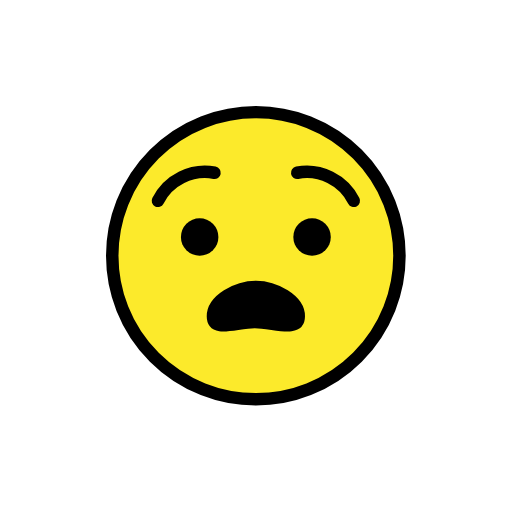
t = 0.00 s
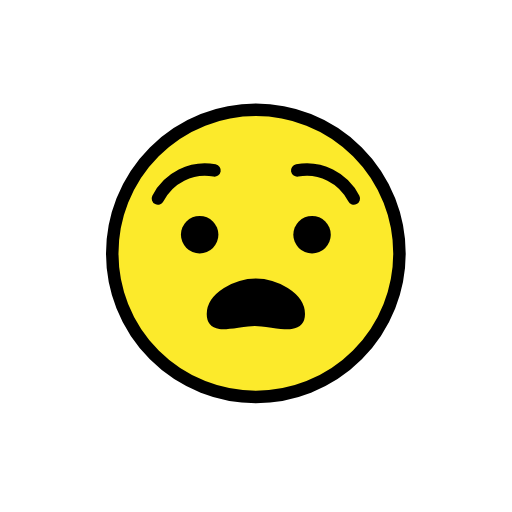
t = 0.48 s
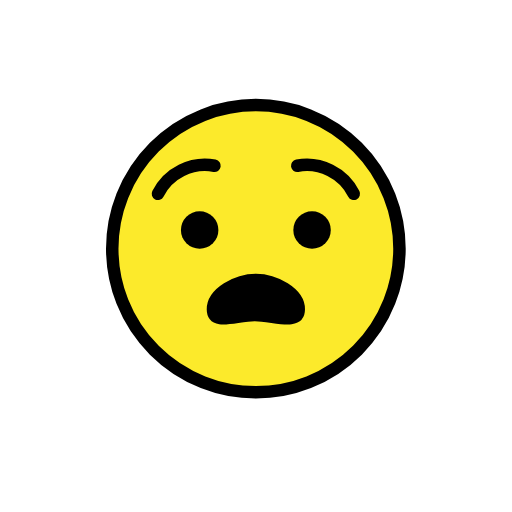
t = 1.43 s
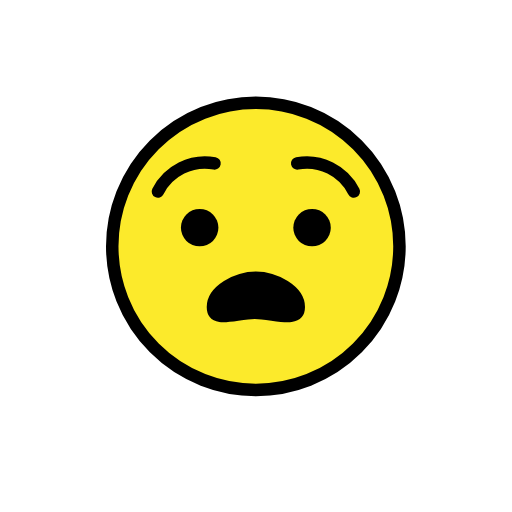
t = 1.90 s
t = 2.38 s: frame unchanged from t = 1.43 s, image omitted
t = 3.33 s: frame unchanged from t = 0.48 s, image omitted

The animated SVG that drew these frames (rendered in a browser with its animation timeline set to each time). Animation: 1 SMIL element (animateTransform=1); one cycle of 3.80 s, repeats indefinitely.

<?xml version='1.0' encoding='utf-8'?>
<svg xmlns="http://www.w3.org/2000/svg" id="emoji" viewBox="-5 -5 82 82" version="1.1" width="200" height="200" role="img">
  <title>OpenMoji: anguished face</title><g><g id="line-supplement">
    <path d="m42.847 45.658c0-2.592-3.834-4.694-6.869-4.694s-6.869 2.101-6.869 4.694 3.659 0.9248 6.694 0.9248 7.044 1.6669 7.044-0.9248z" />
  </g>
  <g id="color">
    <path fill="#fcea2b" d="m35.977 12.958a23 23 0 1 0 23 23 23.026 23.026 0 0 0-23-23z" />
    <path d="m42.847 45.658c0-2.592-3.834-4.694-6.869-4.694s-6.869 2.101-6.869 4.694 3.659 0.9248 6.694 0.9248 7.044 1.6669 7.044-0.9248z" />
  </g>
  <g id="line">
    <path fill="none" stroke="#000" stroke-linecap="round" stroke-linejoin="round" stroke-width="2" d="m29.356 22.669a8.44 8.44 0 0 0-9.0659 4.4981" />
    <path fill="none" stroke="#000" stroke-linecap="round" stroke-linejoin="round" stroke-width="2" d="m51.664 27.167a8.44 8.44 0 0 0-9.0659-4.4981" />
    <circle cx="35.977" cy="35.958" r="23" fill="none" stroke="#000" stroke-miterlimit="10" stroke-width="2" />
    <path fill="none" stroke="#000" stroke-miterlimit="10" stroke-width="2" d="m42.847 45.658c0-2.592-3.834-4.694-6.869-4.694s-6.869 2.101-6.869 4.694 3.659 0.9248 6.694 0.9248 7.044 1.6669 7.044-0.9248z" />
    <path d="m29.977 32.958a3 3 0 1 1-3-3 3.0011 3.0011 0 0 1 3 3" />
    <path d="m47.977 32.958a3 3 0 1 1-3-3 3.0011 3.0011 0 0 1 3 3" />
  </g>
<animateTransform attributeName="transform" type="translate" values="0 0;0 -1.5;0 0" dur="3.8s" repeatCount="indefinite" /></g></svg>
